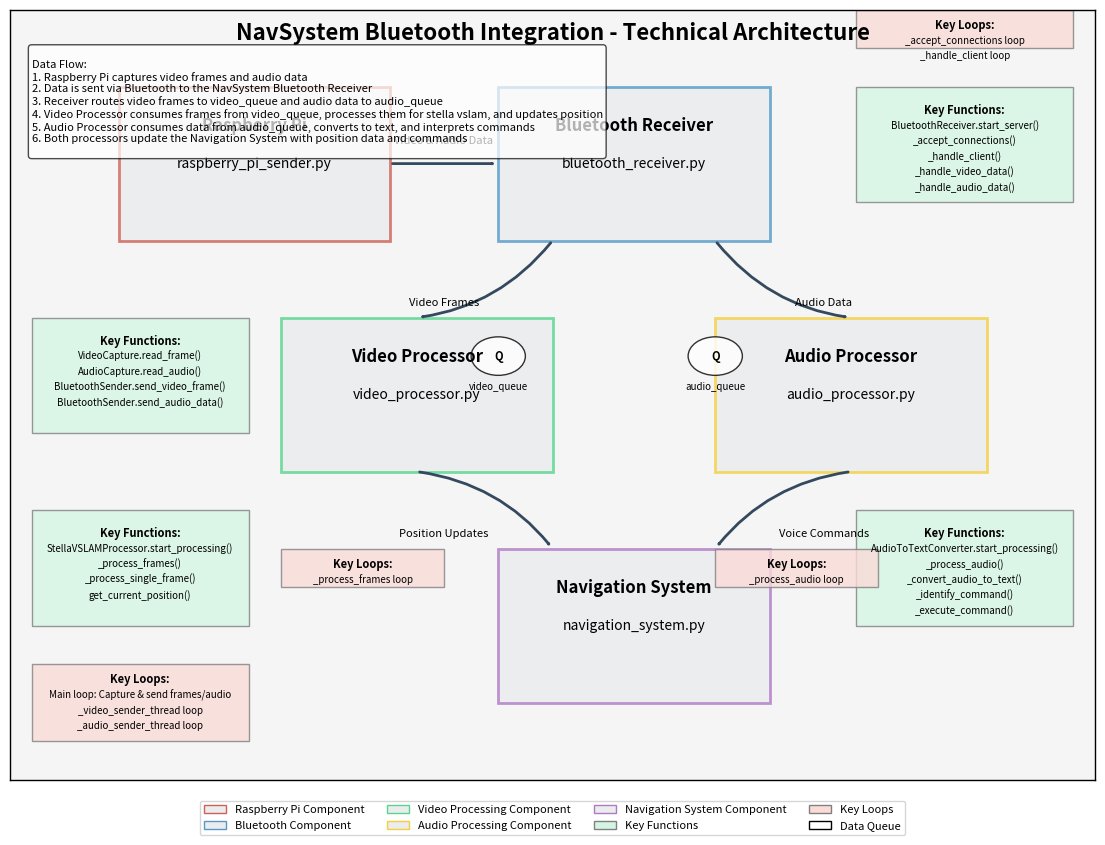

This chart was generated by the following Python code: (Note: this script raises an exception after producing the figure.)
import matplotlib.pyplot as plt
import matplotlib.patches as patches
import numpy as np

# Create figure and axis
fig, ax = plt.subplots(figsize=(14, 10))

# Set background color
ax.set_facecolor('#f5f5f5')

# Remove axis ticks and labels
ax.set_xticks([])
ax.set_yticks([])

# Define colors
colors = {
    'raspberry_pi': '#CD6155',
    'bluetooth': '#5499C7',
    'receiver': '#5DADE2',
    'video': '#58D68D',
    'audio': '#F4D03F',
    'nav_system': '#AF7AC5',
    'arrow': '#34495E',
    'background': '#EAECEE',
    'function': '#D5F5E3',
    'loop': '#FADBD8'
}

# Draw Raspberry Pi box
rpi_rect = patches.Rectangle((0.1, 0.7), 0.25, 0.2, linewidth=2, edgecolor=colors['raspberry_pi'], 
                            facecolor=colors['background'], alpha=0.8)
ax.add_patch(rpi_rect)
ax.text(0.225, 0.85, 'Raspberry Pi', ha='center', va='center', fontsize=12, fontweight='bold')
ax.text(0.225, 0.8, 'raspberry_pi_sender.py', ha='center', va='center', fontsize=10, style='italic')

# Draw Bluetooth Receiver box
bt_rect = patches.Rectangle((0.45, 0.7), 0.25, 0.2, linewidth=2, edgecolor=colors['bluetooth'], 
                           facecolor=colors['background'], alpha=0.8)
ax.add_patch(bt_rect)
ax.text(0.575, 0.85, 'Bluetooth Receiver', ha='center', va='center', fontsize=12, fontweight='bold')
ax.text(0.575, 0.8, 'bluetooth_receiver.py', ha='center', va='center', fontsize=10, style='italic')

# Draw Video Processor box
video_rect = patches.Rectangle((0.25, 0.4), 0.25, 0.2, linewidth=2, edgecolor=colors['video'], 
                              facecolor=colors['background'], alpha=0.8)
ax.add_patch(video_rect)
ax.text(0.375, 0.55, 'Video Processor', ha='center', va='center', fontsize=12, fontweight='bold')
ax.text(0.375, 0.5, 'video_processor.py', ha='center', va='center', fontsize=10, style='italic')

# Draw Audio Processor box
audio_rect = patches.Rectangle((0.65, 0.4), 0.25, 0.2, linewidth=2, edgecolor=colors['audio'], 
                              facecolor=colors['background'], alpha=0.8)
ax.add_patch(audio_rect)
ax.text(0.775, 0.55, 'Audio Processor', ha='center', va='center', fontsize=12, fontweight='bold')
ax.text(0.775, 0.5, 'audio_processor.py', ha='center', va='center', fontsize=10, style='italic')

# Draw Navigation System box
nav_rect = patches.Rectangle((0.45, 0.1), 0.25, 0.2, linewidth=2, edgecolor=colors['nav_system'], 
                            facecolor=colors['background'], alpha=0.8)
ax.add_patch(nav_rect)
ax.text(0.575, 0.25, 'Navigation System', ha='center', va='center', fontsize=12, fontweight='bold')
ax.text(0.575, 0.2, 'navigation_system.py', ha='center', va='center', fontsize=10, style='italic')

# Draw arrows
# Raspberry Pi to Bluetooth Receiver
arrow1 = patches.FancyArrowPatch((0.35, 0.8), (0.45, 0.8), connectionstyle="arc3,rad=0", 
                                arrowstyle='->', linewidth=2, color=colors['arrow'])
ax.add_patch(arrow1)

# Bluetooth Receiver to Video Processor
arrow2 = patches.FancyArrowPatch((0.5, 0.7), (0.375, 0.6), connectionstyle="arc3,rad=-0.2", 
                                arrowstyle='->', linewidth=2, color=colors['arrow'])
ax.add_patch(arrow2)

# Bluetooth Receiver to Audio Processor
arrow3 = patches.FancyArrowPatch((0.65, 0.7), (0.775, 0.6), connectionstyle="arc3,rad=0.2", 
                                arrowstyle='->', linewidth=2, color=colors['arrow'])
ax.add_patch(arrow3)

# Video Processor to Navigation System
arrow4 = patches.FancyArrowPatch((0.375, 0.4), (0.5, 0.3), connectionstyle="arc3,rad=-0.2", 
                                arrowstyle='->', linewidth=2, color=colors['arrow'])
ax.add_patch(arrow4)

# Audio Processor to Navigation System
arrow5 = patches.FancyArrowPatch((0.775, 0.4), (0.65, 0.3), connectionstyle="arc3,rad=0.2", 
                                arrowstyle='->', linewidth=2, color=colors['arrow'])
ax.add_patch(arrow5)

# Add data flow labels
ax.text(0.4, 0.83, 'Video & Audio Data', ha='center', va='center', fontsize=8)
ax.text(0.4, 0.62, 'Video Frames', ha='center', va='center', fontsize=8)
ax.text(0.75, 0.62, 'Audio Data', ha='center', va='center', fontsize=8)
ax.text(0.4, 0.32, 'Position Updates', ha='center', va='center', fontsize=8)
ax.text(0.75, 0.32, 'Voice Commands', ha='center', va='center', fontsize=8)

# Add function details
# Raspberry Pi functions
functions_rpi = [
    'VideoCapture.read_frame()',
    'AudioCapture.read_audio()',
    'BluetoothSender.send_video_frame()',
    'BluetoothSender.send_audio_data()'
]
func_box_rpi = patches.Rectangle((0.02, 0.45), 0.2, 0.15, linewidth=1, edgecolor='gray', 
                                facecolor=colors['function'], alpha=0.8)
ax.add_patch(func_box_rpi)
ax.text(0.12, 0.57, 'Key Functions:', ha='center', va='center', fontsize=8, fontweight='bold')
for i, func in enumerate(functions_rpi):
    ax.text(0.12, 0.55 - i*0.02, func, ha='center', va='center', fontsize=7)

# Bluetooth Receiver functions
functions_bt = [
    'BluetoothReceiver.start_server()',
    '_accept_connections()',
    '_handle_client()',
    '_handle_video_data()',
    '_handle_audio_data()'
]
func_box_bt = patches.Rectangle((0.78, 0.75), 0.2, 0.15, linewidth=1, edgecolor='gray', 
                               facecolor=colors['function'], alpha=0.8)
ax.add_patch(func_box_bt)
ax.text(0.88, 0.87, 'Key Functions:', ha='center', va='center', fontsize=8, fontweight='bold')
for i, func in enumerate(functions_bt):
    ax.text(0.88, 0.85 - i*0.02, func, ha='center', va='center', fontsize=7)

# Video Processor functions
functions_video = [
    'StellaVSLAMProcessor.start_processing()',
    '_process_frames()',
    '_process_single_frame()',
    'get_current_position()'
]
func_box_video = patches.Rectangle((0.02, 0.2), 0.2, 0.15, linewidth=1, edgecolor='gray', 
                                  facecolor=colors['function'], alpha=0.8)
ax.add_patch(func_box_video)
ax.text(0.12, 0.32, 'Key Functions:', ha='center', va='center', fontsize=8, fontweight='bold')
for i, func in enumerate(functions_video):
    ax.text(0.12, 0.3 - i*0.02, func, ha='center', va='center', fontsize=7)

# Audio Processor functions
functions_audio = [
    'AudioToTextConverter.start_processing()',
    '_process_audio()',
    '_convert_audio_to_text()',
    '_identify_command()',
    '_execute_command()'
]
func_box_audio = patches.Rectangle((0.78, 0.2), 0.2, 0.15, linewidth=1, edgecolor='gray', 
                                  facecolor=colors['function'], alpha=0.8)
ax.add_patch(func_box_audio)
ax.text(0.88, 0.32, 'Key Functions:', ha='center', va='center', fontsize=8, fontweight='bold')
for i, func in enumerate(functions_audio):
    ax.text(0.88, 0.3 - i*0.02, func, ha='center', va='center', fontsize=7)

# Add loop details
# Raspberry Pi loops
loops_rpi = [
    'Main loop: Capture & send frames/audio',
    '_video_sender_thread loop',
    '_audio_sender_thread loop'
]
loop_box_rpi = patches.Rectangle((0.02, 0.05), 0.2, 0.1, linewidth=1, edgecolor='gray', 
                                facecolor=colors['loop'], alpha=0.8)
ax.add_patch(loop_box_rpi)
ax.text(0.12, 0.13, 'Key Loops:', ha='center', va='center', fontsize=8, fontweight='bold')
for i, loop in enumerate(loops_rpi):
    ax.text(0.12, 0.11 - i*0.02, loop, ha='center', va='center', fontsize=7)

# Bluetooth Receiver loops
loops_bt = [
    '_accept_connections loop',
    '_handle_client loop'
]
loop_box_bt = patches.Rectangle((0.78, 0.95), 0.2, 0.05, linewidth=1, edgecolor='gray', 
                               facecolor=colors['loop'], alpha=0.8)
ax.add_patch(loop_box_bt)
ax.text(0.88, 0.98, 'Key Loops:', ha='center', va='center', fontsize=8, fontweight='bold')
for i, loop in enumerate(loops_bt):
    ax.text(0.88, 0.96 - i*0.02, loop, ha='center', va='center', fontsize=7)

# Video Processor loops
loops_video = [
    '_process_frames loop'
]
loop_box_video = patches.Rectangle((0.25, 0.25), 0.15, 0.05, linewidth=1, edgecolor='gray', 
                                  facecolor=colors['loop'], alpha=0.8)
ax.add_patch(loop_box_video)
ax.text(0.325, 0.28, 'Key Loops:', ha='center', va='center', fontsize=8, fontweight='bold')
ax.text(0.325, 0.26, loops_video[0], ha='center', va='center', fontsize=7)

# Audio Processor loops
loops_audio = [
    '_process_audio loop'
]
loop_box_audio = patches.Rectangle((0.65, 0.25), 0.15, 0.05, linewidth=1, edgecolor='gray', 
                                  facecolor=colors['loop'], alpha=0.8)
ax.add_patch(loop_box_audio)
ax.text(0.725, 0.28, 'Key Loops:', ha='center', va='center', fontsize=8, fontweight='bold')
ax.text(0.725, 0.26, loops_audio[0], ha='center', va='center', fontsize=7)

# Add queues
queue_video = patches.Ellipse((0.45, 0.55), 0.05, 0.05, linewidth=1, edgecolor='black', 
                             facecolor='white', alpha=0.8)
ax.add_patch(queue_video)
ax.text(0.45, 0.55, 'Q', ha='center', va='center', fontsize=8, fontweight='bold')
ax.text(0.45, 0.51, 'video_queue', ha='center', va='center', fontsize=7)

queue_audio = patches.Ellipse((0.65, 0.55), 0.05, 0.05, linewidth=1, edgecolor='black', 
                             facecolor='white', alpha=0.8)
ax.add_patch(queue_audio)
ax.text(0.65, 0.55, 'Q', ha='center', va='center', fontsize=8, fontweight='bold')
ax.text(0.65, 0.51, 'audio_queue', ha='center', va='center', fontsize=7)

# Add title
ax.text(0.5, 0.97, 'NavSystem Bluetooth Integration - Technical Architecture', 
       ha='center', va='center', fontsize=16, fontweight='bold')

# Add legend
legend_elements = [
    patches.Patch(facecolor=colors['background'], edgecolor=colors['raspberry_pi'], label='Raspberry Pi Component'),
    patches.Patch(facecolor=colors['background'], edgecolor=colors['bluetooth'], label='Bluetooth Component'),
    patches.Patch(facecolor=colors['background'], edgecolor=colors['video'], label='Video Processing Component'),
    patches.Patch(facecolor=colors['background'], edgecolor=colors['audio'], label='Audio Processing Component'),
    patches.Patch(facecolor=colors['background'], edgecolor=colors['nav_system'], label='Navigation System Component'),
    patches.Patch(facecolor=colors['function'], edgecolor='gray', label='Key Functions'),
    patches.Patch(facecolor=colors['loop'], edgecolor='gray', label='Key Loops'),
    patches.Ellipse((0, 0), 1, 1, facecolor='white', edgecolor='black', label='Data Queue')
]
ax.legend(handles=legend_elements, loc='upper center', bbox_to_anchor=(0.5, -0.02), 
         ncol=4, fontsize=8)

# Add data flow description
data_flow_text = """
Data Flow:
1. Raspberry Pi captures video frames and audio data
2. Data is sent via Bluetooth to the NavSystem Bluetooth Receiver
3. Receiver routes video frames to video_queue and audio data to audio_queue
4. Video Processor consumes frames from video_queue, processes them for stella vslam, and updates position
5. Audio Processor consumes data from audio_queue, converts to text, and interprets commands
6. Both processors update the Navigation System with position data and commands
"""
props = dict(boxstyle='round', facecolor='white', alpha=0.7)
ax.text(0.02, 0.95, data_flow_text, transform=ax.transAxes, fontsize=8,
       verticalalignment='top', bbox=props)

# Set axis limits
ax.set_xlim(0, 1)
ax.set_ylim(0, 1)

# Add border
for spine in ax.spines.values():
    spine.set_visible(True)
    spine.set_color('black')
    spine.set_linewidth(1)

# Save the figure
plt.savefig('/home/<user>/bluetooth_system_diagram.png', dpi=300, bbox_inches='tight')
plt.close()
